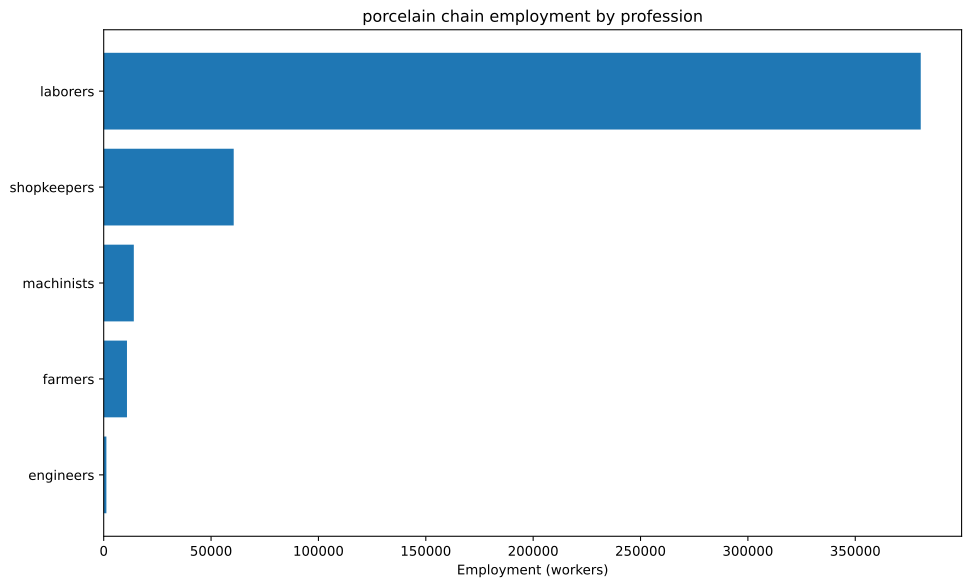

Values plotted in this chart, from the file beside it:
config, building, profession, employment
building_glassworks+pm_forest_glass+pm_b…, building_glassworks, laborers, 214286
building_glassworks+pm_forest_glass+pm_b…, building_glassworks, shopkeepers, 47619
building_tooling_workshop+pm_rubber_grip…, building_tooling_workshop, engineers, 577
building_tooling_workshop+pm_rubber_grip…, building_tooling_workshop, laborers, 3462
building_tooling_workshop+pm_rubber_grip…, building_tooling_workshop, machinists, 1154
building_tooling_workshop+pm_rubber_grip…, building_tooling_workshop, shopkeepers, 577
building_paper_mill+pm_bleached_paper+pm…, building_paper_mill, engineers, 4.775
building_paper_mill+pm_bleached_paper+pm…, building_paper_mill, laborers, 28.65
building_paper_mill+pm_bleached_paper+pm…, building_paper_mill, machinists, 9.55
building_paper_mill+pm_bleached_paper+pm…, building_paper_mill, shopkeepers, 4.775
building_chemical_plant+pm_improved_fert…, building_chemical_plant, engineers, 13.64
building_chemical_plant+pm_improved_fert…, building_chemical_plant, laborers, 27.28
building_chemical_plant+pm_improved_fert…, building_chemical_plant, machinists, 20.46
building_chemical_plant+pm_improved_fert…, building_chemical_plant, shopkeepers, 6.821
building_explosives_factory+pm_vacuum_ev…, building_explosives_factory, engineers, 47.75
building_explosives_factory+pm_vacuum_ev…, building_explosives_factory, laborers, 95.5
building_explosives_factory+pm_vacuum_ev…, building_explosives_factory, machinists, 47.75
building_explosives_factory+pm_vacuum_ev…, building_explosives_factory, shopkeepers, 23.87
building_steel_mill+pm_open_hearth_proce…, building_steel_mill, engineers, 216.4
building_steel_mill+pm_open_hearth_proce…, building_steel_mill, laborers, 721.3
building_steel_mill+pm_open_hearth_proce…, building_steel_mill, machinists, 360.7
building_steel_mill+pm_open_hearth_proce…, building_steel_mill, shopkeepers, 144.3
building_coal_mine+pm_condensing_engine_…, building_coal_mine, engineers, 124
building_coal_mine+pm_condensing_engine_…, building_coal_mine, laborers, 496
building_coal_mine+pm_condensing_engine_…, building_coal_mine, machinists, 165.3
building_coal_mine+pm_condensing_engine_…, building_coal_mine, shopkeepers, 82.67
building_iron_mine+pm_condensing_engine_…, building_iron_mine, engineers, 247.3
building_iron_mine+pm_condensing_engine_…, building_iron_mine, laborers, 989.1
building_iron_mine+pm_condensing_engine_…, building_iron_mine, machinists, 329.7
building_iron_mine+pm_condensing_engine_…, building_iron_mine, shopkeepers, 164.9
building_sulfur_mine+pm_condensing_engin…, building_sulfur_mine, engineers, 22.64
building_sulfur_mine+pm_condensing_engin…, building_sulfur_mine, laborers, 90.55
building_sulfur_mine+pm_condensing_engin…, building_sulfur_mine, machinists, 30.18
building_sulfur_mine+pm_condensing_engin…, building_sulfur_mine, shopkeepers, 15.09
building_dye_plantation+default_building…, building_dye_plantation, farmers, 10584
building_dye_plantation+default_building…, building_dye_plantation, laborers, 63505
building_logging_camp+pm_saw_mills+pm_no…, building_logging_camp, laborers, 95257
building_logging_camp+pm_saw_mills+pm_no…, building_logging_camp, machinists, 11907
building_logging_camp+pm_saw_mills+pm_no…, building_logging_camp, shopkeepers, 11907
building_rubber_plantation+default_build…, building_rubber_plantation, farmers, 256.5
building_rubber_plantation+default_build…, building_rubber_plantation, laborers, 1539
